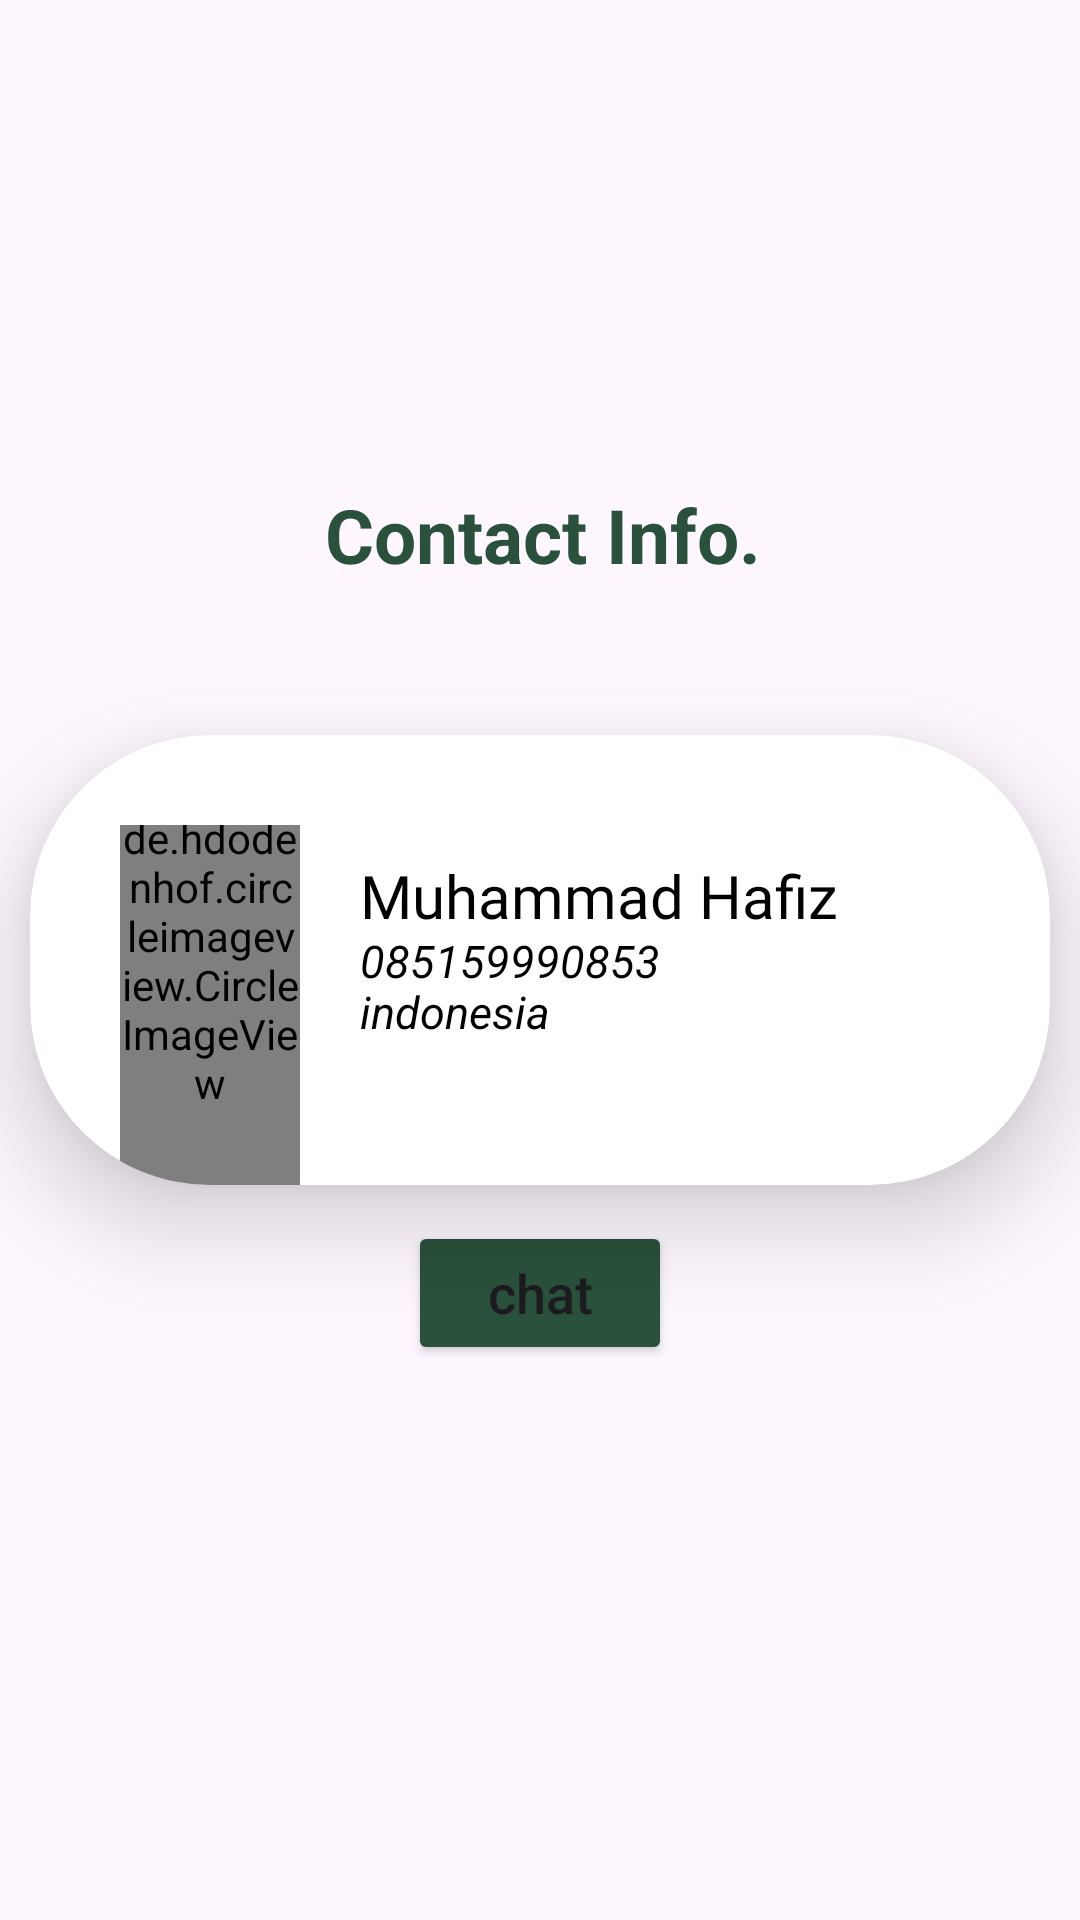

Here is an Android app screen rendered from its layout file. Give the layout XML and the strings, colors and styles it references.
<!-- AndroidManifest.xml: application theme Theme.Login -->
<!-- res/layout/activity_user.xml -->
<?xml version="1.0" encoding="utf-8"?>
<RelativeLayout xmlns:android="http://schemas.android.com/apk/res/android"
    xmlns:app="http://schemas.android.com/apk/res-auto"
    xmlns:tools="http://schemas.android.com/tools"
    android:layout_width="match_parent"
    android:layout_height="match_parent"
    tools:context=".UserActivity"
    >


    <TextView
        android:layout_width="match_parent"
        android:layout_height="wrap_content"
        android:layout_below="@+id/kardfiew"
        android:layout_alignParentStart="true"
        android:layout_centerVertical="true"
        android:layout_marginStart="2dp"
        android:layout_marginTop="-244dp"
        android:gravity="center"
        android:text="Contact Info."
        android:textColor="@color/hijau"
        android:textSize="25dp"
        android:textStyle="bold" />

    <androidx.cardview.widget.CardView
        android:layout_width="350dp"
        android:layout_height="150dp"
        android:id="@+id/kardfiew"
        android:background="@drawable/custom_edittext"
        android:layout_margin="10dp"
        app:cardCornerRadius="60dp"
        android:layout_centerInParent="true"
        app:cardElevation="20dp">

        <RelativeLayout
            android:layout_width="match_parent"
            android:layout_height="180dp"
            android:orientation="vertical"
            android:padding="30dp">

            <de.hdodenhof.circleimageview.CircleImageView
                android:id="@+id/prof"
                android:layout_width="60dp"
                android:layout_height="match_parent"
                android:layout_marginTop="-30dp"
                android:src="@drawable/pp6"
                />

            <TextView
                android:id="@+id/fullName"
                android:layout_width="wrap_content"
                android:layout_height="wrap_content"
                android:layout_toRightOf="@+id/prof"
                android:layout_centerHorizontal="true"
                android:layout_marginTop="10dp"
                android:layout_marginLeft="20dp"
                android:fontFamily="@font/pmedium"
                android:includeFontPadding="true"
                android:text="Muhammad Hafiz"
                android:textAlignment="center"
                android:textColor="@color/black"
                android:textSize="20sp" />

            <TextView
                android:layout_width="wrap_content"
                android:layout_height="wrap_content"
                android:id="@+id/phoneNo"
                android:layout_below="@+id/fullName"
                android:layout_toRightOf="@+id/prof"
                android:layout_centerHorizontal="true"
                android:layout_marginLeft="20dp"
                android:includeFontPadding="false"
                android:text="085159990853"
                android:textAlignment="center"
                android:textColor="@color/black"
                android:textSize="15sp"
                android:textStyle="italic" />

            <TextView
                android:id="@+id/countryname"
                android:layout_width="wrap_content"
                android:layout_height="wrap_content"
                android:layout_below="@+id/phoneNo"
                android:layout_toRightOf="@+id/prof"
                android:layout_centerHorizontal="true"
                android:layout_marginLeft="20dp"
                android:layout_marginTop="-1dp"
                android:includeFontPadding="false"
                android:text="indonesia"
                android:textAlignment="center"
                android:textColor="@color/black"
                android:textSize="15sp"
                android:textStyle="italic" />

        </RelativeLayout>


    </androidx.cardview.widget.CardView>

    <Button
        android:id="@+id/buttong"
        android:layout_width="wrap_content"
        android:layout_height="wrap_content"
        android:layout_alignParentBottom="true"
        android:layout_centerHorizontal="true"
        android:layout_gravity="center"
        android:layout_marginBottom="185dp"
        android:backgroundTint="@color/hijau"
        android:text="chat"
        android:textAllCaps="false"
        android:textSize="18sp" />


</RelativeLayout>
<!-- resources referenced by this layout -->
<resources>
  <color name="black">#FF000000</color>
  <color name="hijau">#29513B</color>
      29513B
  <!-- drawable custom_edittext (drawable) -->
  <?xml version="1.0" encoding="utf-8"?>
  <shape xmlns:android="http://schemas.android.com/apk/res/android"
      android:shape="rectangle">
  
      <stroke
          android:width="2dp"
          android:color="@color/hijau"/>
      <corners
          android:radius="20dp"/>
  </shape>
  <!-- drawable pp6: png bitmap (drawable, 52217 bytes) -->
  <style name="Theme.Login" parent="Base.Theme.Login" />
  <style name="Base.Theme.Login" parent="Theme.Material3.DayNight.NoActionBar">
          
          
      </style>
</resources>
